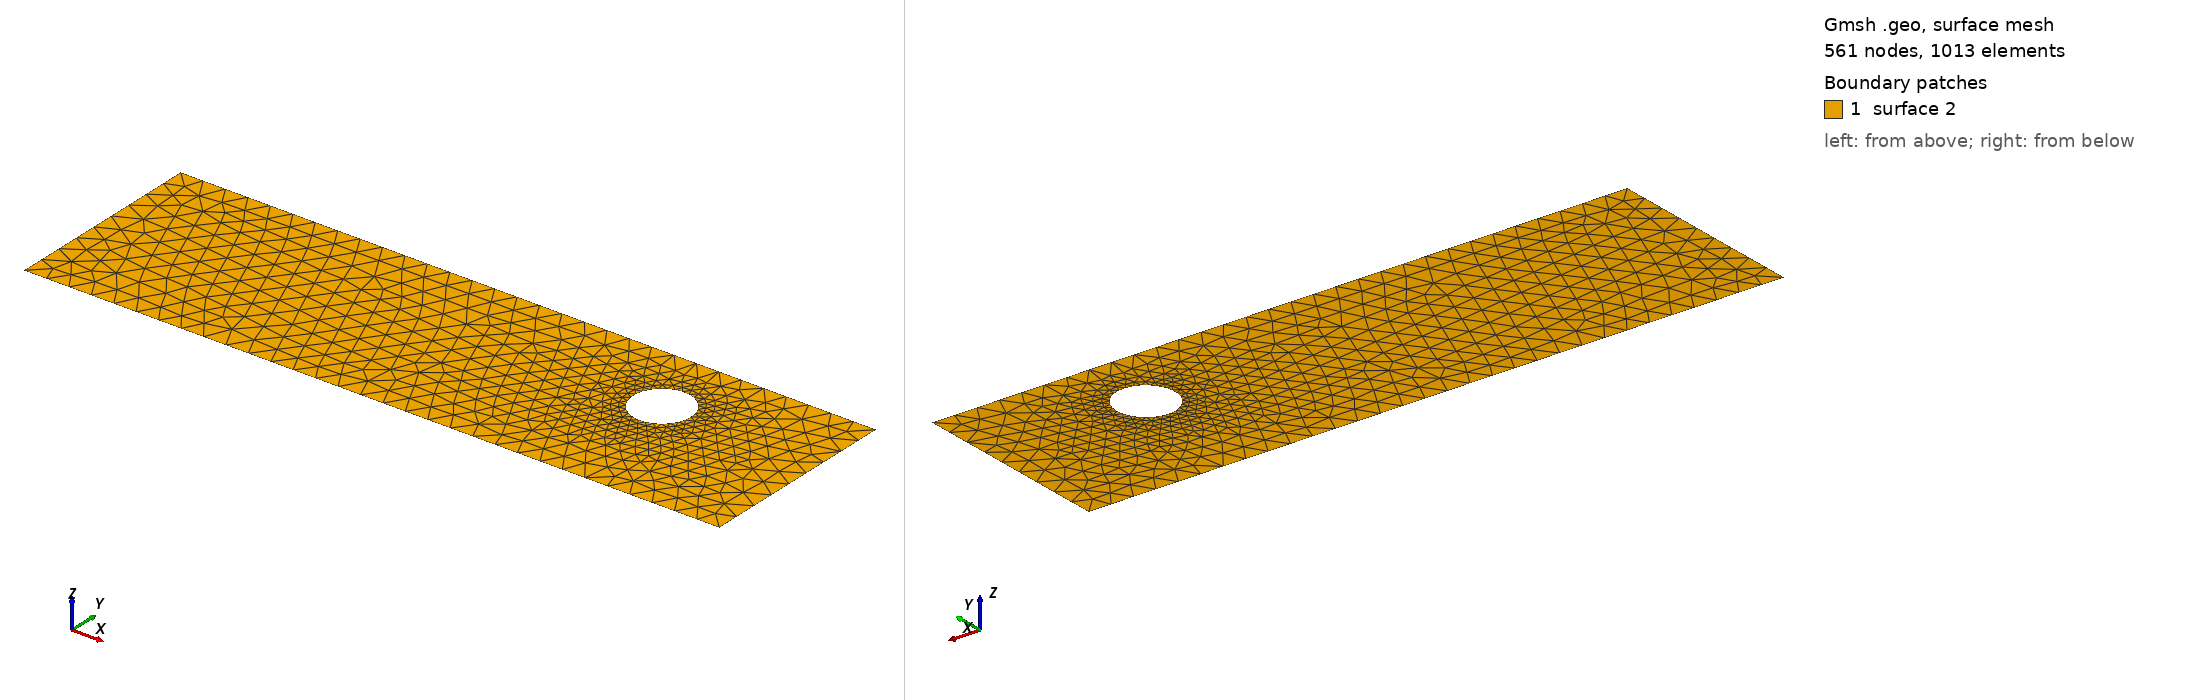

Gmsh geometry script, surface-meshed: 561 nodes, 1013 surface elements. Boundary patches (legend numbers): 1 surface 2. Left view from above one corner, right view from below the opposite corner. The script declares no physical surfaces, so the legend lists its geometric surfaces. The drawing asked Gmsh for element sizes between 1% and 20% of the model's largest extent; the script's own settings can give other sizes.

=== cad_057.geo (drawn) ===
//+
SetFactory("OpenCASCADE");
//+
Point(1) = {0.252272, -4.342368, 0.000000, 1.000000};
//+
Point(2) = {30.446104, -4.342368, 0.000000, 1.000000};
//+
Point(3) = {30.446104, 4.506180, 0.000000, 1.000000};
//+
Point(4) = {0.252272, 4.506180, 0.000000, 1.000000};
//+
Line(1) = {4, 1};
//+
Line(2) = {1, 2};
//+
Line(3) = {2, 3};
//+
Line(4) = {3, 4};
//+
Curve Loop(1) = {1, 2, 3, 4};
//+
Point(6) = {24.842653, 1.342808, 0.000000, 0.125423};
//+
Point(5) = {23.588420, 1.342808, 0.000000, 0.125423};
//+
Point(7) = {22.961304, 2.429006, 0.000000, 0.125423};
//+
Point(8) = {22.961304, 0.256610, 0.000000, 0.125423};
//+
Ellipse(5) = {6, 5, 7, 7};
//+
Ellipse(6) = {7, 5, 8, 8};
//+
Ellipse(7) = {8, 5, 6, 6};
//+
Curve Loop(2) = {5, 6, 7};
//+
Plane Surface(2) = {1, 2};
//+
Physical Curve("INFLOW", 100) = {1};
//+
Physical Curve("OUTFLOW", 101) = {3};
//+
Physical Curve("WALL_BOUNDARY", 102) = {2, 4};
//+
Physical Curve("OBSTACLE", 103) = {5, 6, 7};
